Image classification data set "real" (Ashmit-S/ML_Projects on GitHub). Class labels (2): helmet, no helmet.

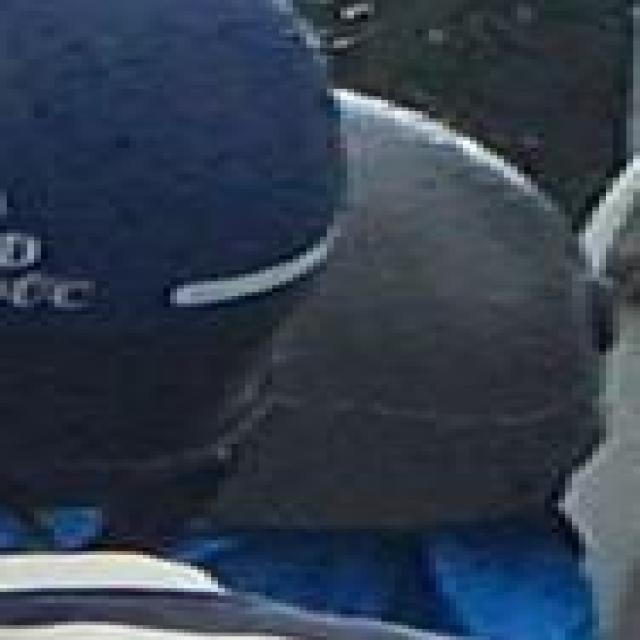
Label: helmet

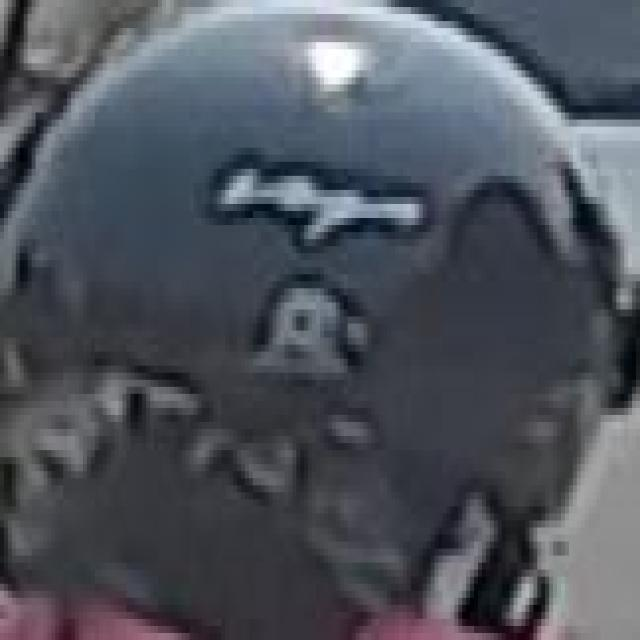
Label: helmet

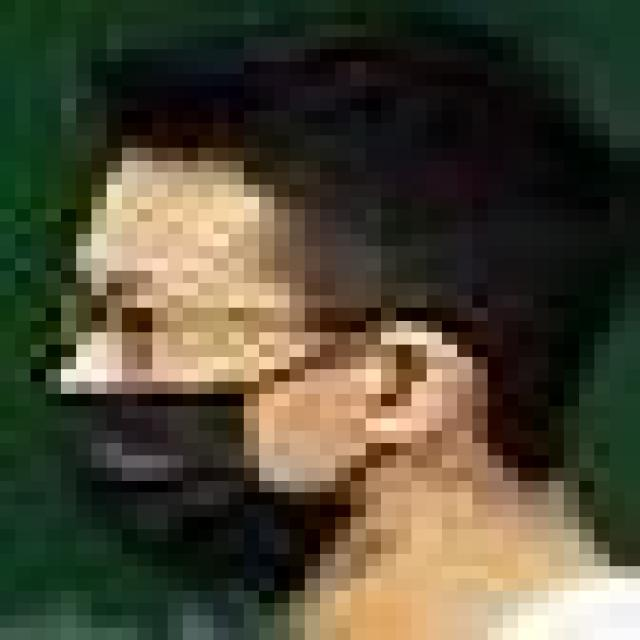
Label: no helmet

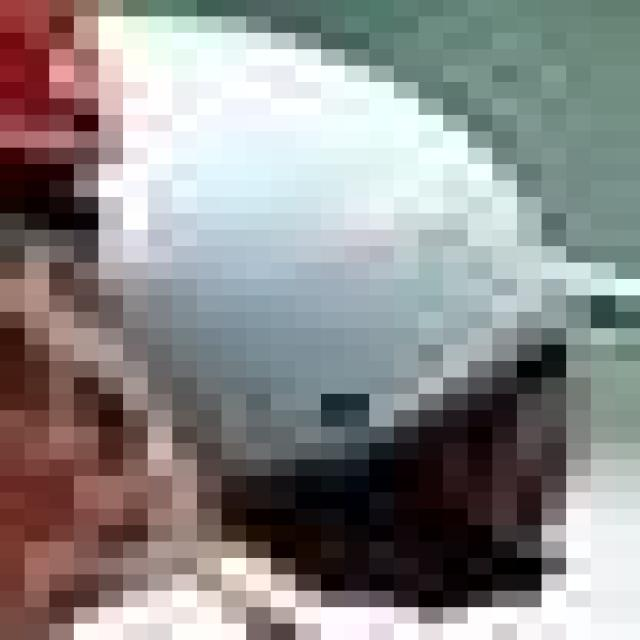
Label: helmet

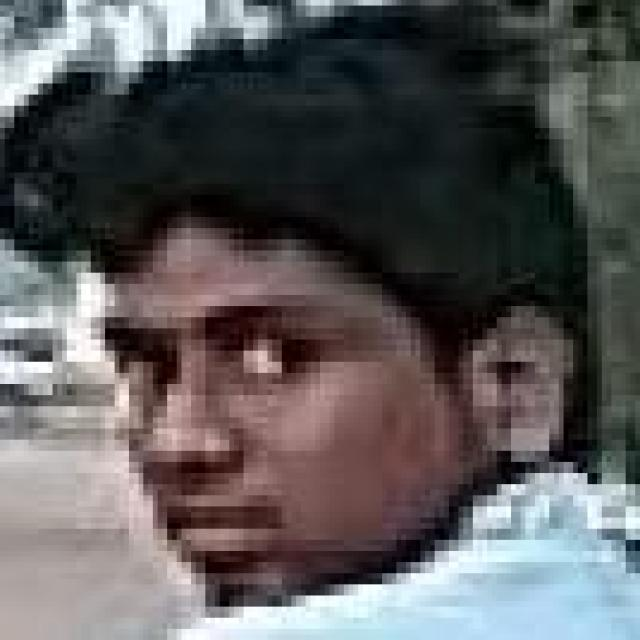
Label: no helmet

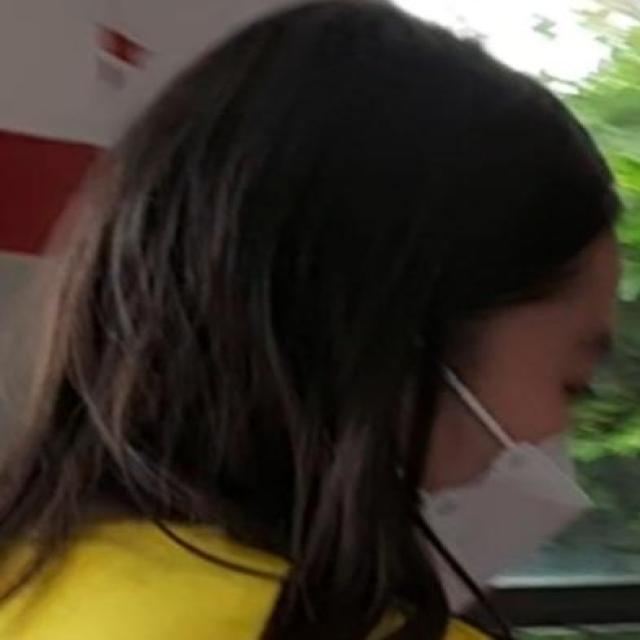
Label: no helmet
